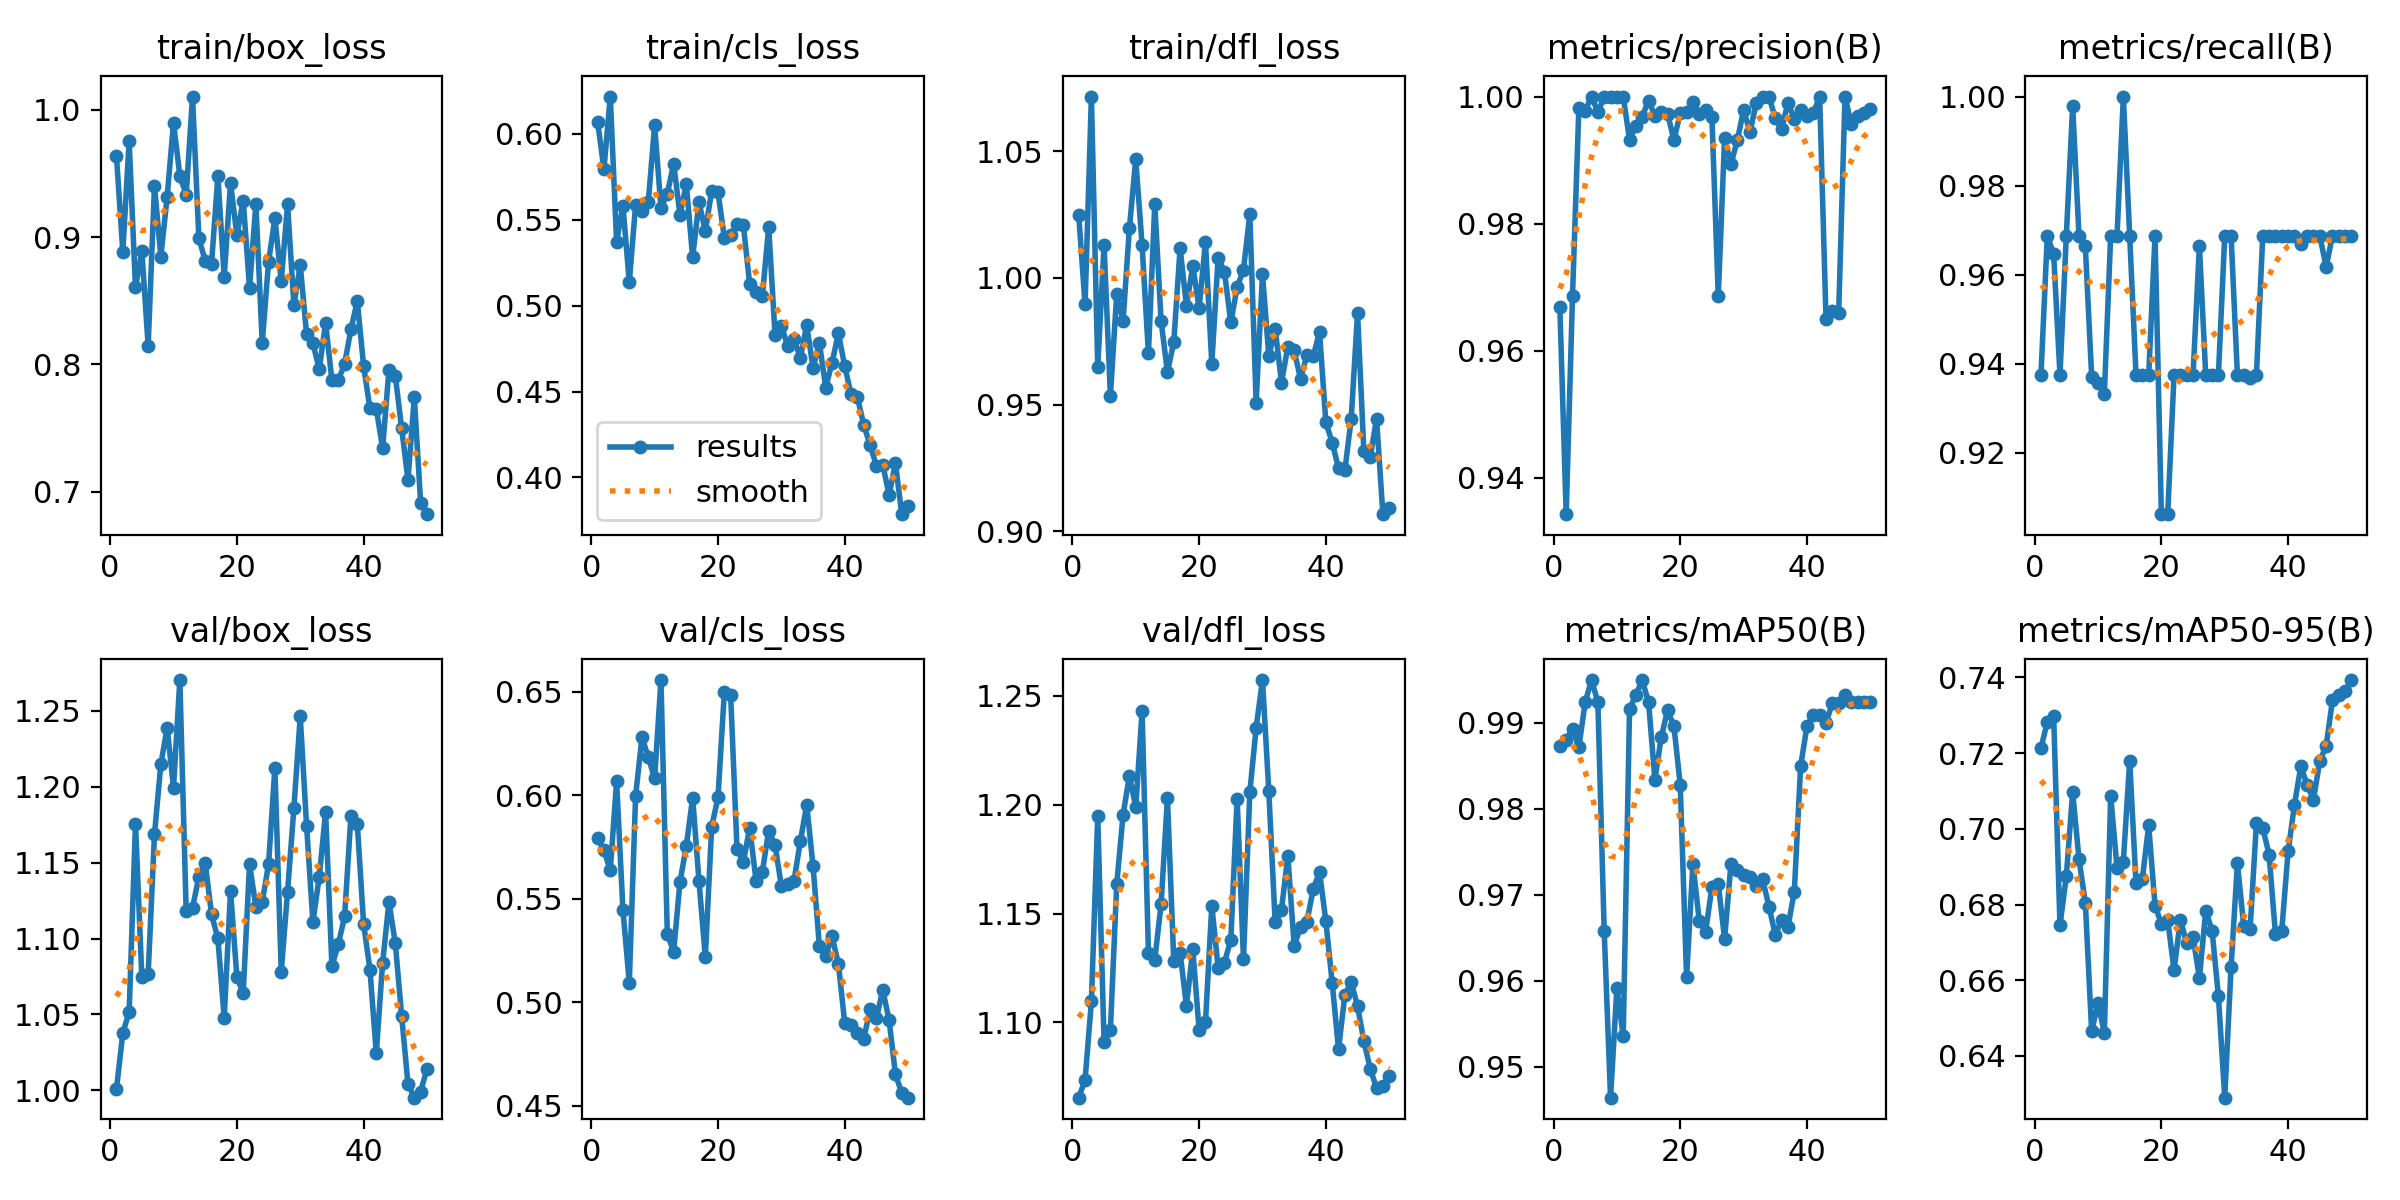

The table this chart was drawn from, first rows:
epoch, train/box_loss, train/cls_loss, train/dfl_loss, metrics/precision(B), metrics/recall(B), metrics/mAP50(B), metrics/mAP50-95(B), val/box_loss, val/cls_loss, val/dfl_loss, lr/pg0, lr/pg1, lr/pg2
1, 0.9635, 0.6071, 1.025, 0.9669, 0.9375, 0.9873, 0.7214, 1.001, 0.5793, 1.065, 0.00012, 0.00012, 0.00012
2, 0.8885, 0.5793, 0.9896, 0.9343, 0.9688, 0.988, 0.7282, 1.038, 0.5733, 1.073, 0.0002548, 0.0002548, 0.0002548
3, 0.9752, 0.6217, 1.072, 0.9686, 0.9647, 0.9893, 0.7299, 1.052, 0.5638, 1.11, 0.0003842, 0.0003842, 0.0003842
4, 0.8606, 0.5372, 0.965, 0.9982, 0.9375, 0.9872, 0.6745, 1.176, 0.6066, 1.195, 0.0005079, 0.0005079, 0.0005079
5, 0.8893, 0.558, 1.013, 0.9978, 0.9688, 0.9924, 0.6875, 1.075, 0.5444, 1.091, 0.0006261, 0.0006261, 0.0006261
6, 0.8148, 0.5137, 0.9536, 1, 0.9979, 0.995, 0.7097, 1.077, 0.5094, 1.097, 0.0007388, 0.0007388, 0.0007388
7, 0.9404, 0.5586, 0.9938, 0.9976, 0.9688, 0.9924, 0.692, 1.169, 0.5997, 1.164, 0.000846, 0.000846, 0.000846
8, 0.8847, 0.5548, 0.9831, 1, 0.9664, 0.9658, 0.6805, 1.215, 0.6279, 1.195, 0.0009475, 0.0009475, 0.0009475
9, 0.9316, 0.5602, 1.02, 1, 0.9371, 0.9464, 0.6464, 1.239, 0.6184, 1.213, 0.001044, 0.001044, 0.001044
10, 0.9898, 0.6049, 1.047, 1, 0.9357, 0.9591, 0.654, 1.2, 0.608, 1.199, 0.001134, 0.001134, 0.001134
11, 0.9482, 0.5567, 1.013, 1, 0.9332, 0.9536, 0.646, 1.27, 0.6556, 1.243, 0.001219, 0.001219, 0.001219
12, 0.9331, 0.565, 0.9704, 0.9932, 0.9688, 0.9917, 0.7087, 1.118, 0.533, 1.132, 0.001298, 0.001298, 0.001298
13, 1.01, 0.5827, 1.029, 0.9954, 0.9688, 0.9932, 0.6897, 1.12, 0.5243, 1.129, 0.001372, 0.001372, 0.001372
14, 0.8993, 0.5529, 0.9829, 0.9969, 1, 0.995, 0.6913, 1.141, 0.5581, 1.154, 0.001441, 0.001441, 0.001441
15, 0.8814, 0.5706, 0.9629, 0.9993, 0.9688, 0.9924, 0.718, 1.15, 0.5754, 1.203, 0.001446, 0.001446, 0.001446
16, 0.8788, 0.5282, 0.9747, 0.997, 0.9375, 0.9834, 0.6856, 1.116, 0.5988, 1.128, 0.001446, 0.001446, 0.001446
17, 0.9477, 0.5602, 1.012, 0.9975, 0.9375, 0.9883, 0.6868, 1.1, 0.5584, 1.132, 0.001406, 0.001406, 0.001406
18, 0.8688, 0.5434, 0.989, 0.9973, 0.9375, 0.9915, 0.7009, 1.048, 0.5217, 1.107, 0.001366, 0.001366, 0.001366
19, 0.9425, 0.5666, 1.005, 0.9931, 0.9688, 0.9896, 0.6797, 1.131, 0.5846, 1.133, 0.001327, 0.001327, 0.001327
20, 0.9015, 0.5659, 0.9881, 0.9974, 0.9062, 0.9828, 0.6749, 1.075, 0.5989, 1.097, 0.001287, 0.001287, 0.001287
21, 0.9287, 0.5396, 1.014, 0.9976, 0.9062, 0.9604, 0.6758, 1.064, 0.6497, 1.1, 0.001248, 0.001248, 0.001248
22, 0.8602, 0.5413, 0.9661, 0.9992, 0.9375, 0.9736, 0.6627, 1.149, 0.6482, 1.154, 0.001208, 0.001208, 0.001208
23, 0.9261, 0.5476, 1.008, 0.9973, 0.9375, 0.9669, 0.6759, 1.121, 0.5741, 1.125, 0.001168, 0.001168, 0.001168
24, 0.8168, 0.5468, 1.002, 0.9979, 0.9375, 0.9657, 0.6698, 1.124, 0.5677, 1.127, 0.001129, 0.001129, 0.001129
25, 0.8805, 0.5125, 0.9824, 0.9967, 0.9375, 0.9709, 0.6714, 1.149, 0.5843, 1.138, 0.001089, 0.001089, 0.001089
26, 0.9151, 0.5077, 0.9964, 0.9687, 0.9665, 0.9712, 0.6606, 1.213, 0.5587, 1.203, 0.00105, 0.00105, 0.00105
27, 0.8652, 0.5054, 1.003, 0.9934, 0.9375, 0.9649, 0.6783, 1.078, 0.5629, 1.129, 0.00101, 0.00101, 0.00101
28, 0.9257, 0.5457, 1.025, 0.9894, 0.9375, 0.9736, 0.6731, 1.131, 0.5828, 1.206, 0.0009704, 0.0009704, 0.0009704
29, 0.8465, 0.4832, 0.9508, 0.9931, 0.9375, 0.9729, 0.6558, 1.186, 0.5759, 1.235, 0.0009308, 0.0009308, 0.0009308
30, 0.8781, 0.4882, 1.002, 0.9979, 0.9688, 0.9723, 0.629, 1.246, 0.556, 1.257, 0.0008912, 0.0008912, 0.0008912
31, 0.8238, 0.4765, 0.9692, 0.9944, 0.9688, 0.9721, 0.6634, 1.174, 0.5572, 1.206, 0.0008516, 0.0008516, 0.0008516
32, 0.8166, 0.4806, 0.98, 0.999, 0.9375, 0.971, 0.6909, 1.111, 0.5587, 1.146, 0.000812, 0.000812, 0.000812
33, 0.7963, 0.4695, 0.9587, 1, 0.9374, 0.9718, 0.6743, 1.141, 0.5778, 1.152, 0.0007724, 0.0007724, 0.0007724
34, 0.8326, 0.4887, 0.9729, 1, 0.9369, 0.9686, 0.6734, 1.183, 0.5954, 1.177, 0.0007328, 0.0007328, 0.0007328
35, 0.7874, 0.4637, 0.9714, 0.9966, 0.9375, 0.9653, 0.7015, 1.082, 0.5657, 1.135, 0.0006932, 0.0006932, 0.0006932
36, 0.7877, 0.4783, 0.9603, 0.9949, 0.9688, 0.9671, 0.7002, 1.096, 0.5269, 1.144, 0.0006536, 0.0006536, 0.0006536
37, 0.8003, 0.4523, 0.9694, 0.999, 0.9688, 0.9663, 0.6932, 1.115, 0.5223, 1.146, 0.000614, 0.000614, 0.000614
38, 0.8275, 0.4669, 0.969, 0.9965, 0.9688, 0.9704, 0.6722, 1.181, 0.5318, 1.161, 0.0005744, 0.0005744, 0.0005744
39, 0.8498, 0.4839, 0.9787, 0.9979, 0.9688, 0.985, 0.6731, 1.176, 0.5185, 1.169, 0.0005348, 0.0005348, 0.0005348
40, 0.7988, 0.4648, 0.9431, 0.997, 0.9688, 0.9896, 0.6941, 1.11, 0.4899, 1.147, 0.0004952, 0.0004952, 0.0004952
41, 0.7654, 0.4483, 0.935, 0.9974, 0.9688, 0.9909, 0.7063, 1.079, 0.4891, 1.118, 0.0004556, 0.0004556, 0.0004556
42, 0.7653, 0.4466, 0.9249, 1, 0.9669, 0.9909, 0.7165, 1.024, 0.4851, 1.088, 0.000416, 0.000416, 0.000416
43, 0.7341, 0.4307, 0.9241, 0.9651, 0.9688, 0.99, 0.7117, 1.084, 0.4823, 1.113, 0.0003764, 0.0003764, 0.0003764
44, 0.7957, 0.4188, 0.9444, 0.9663, 0.9688, 0.9923, 0.7077, 1.124, 0.4965, 1.119, 0.0003368, 0.0003368, 0.0003368
45, 0.791, 0.4068, 0.9861, 0.9659, 0.9688, 0.9923, 0.718, 1.097, 0.4922, 1.107, 0.0002972, 0.0002972, 0.0002972
46, 0.7499, 0.4075, 0.9316, 1, 0.9618, 0.9932, 0.7219, 1.049, 0.5059, 1.091, 0.0002576, 0.0002576, 0.0002576
47, 0.7094, 0.3897, 0.9293, 0.9957, 0.9688, 0.9924, 0.734, 1.004, 0.4914, 1.079, 0.000218, 0.000218, 0.000218
48, 0.7741, 0.4084, 0.9444, 0.9969, 0.9688, 0.9924, 0.7353, 0.9952, 0.4652, 1.07, 0.0001784, 0.0001784, 0.0001784
49, 0.6913, 0.3786, 0.9068, 0.9974, 0.9688, 0.9924, 0.7364, 0.9992, 0.4561, 1.071, 0.0001388, 0.0001388, 0.0001388
50, 0.6824, 0.3836, 0.9092, 0.998, 0.9688, 0.9924, 0.7393, 1.014, 0.4538, 1.075, 9.92e-05, 9.92e-05, 9.92e-05
